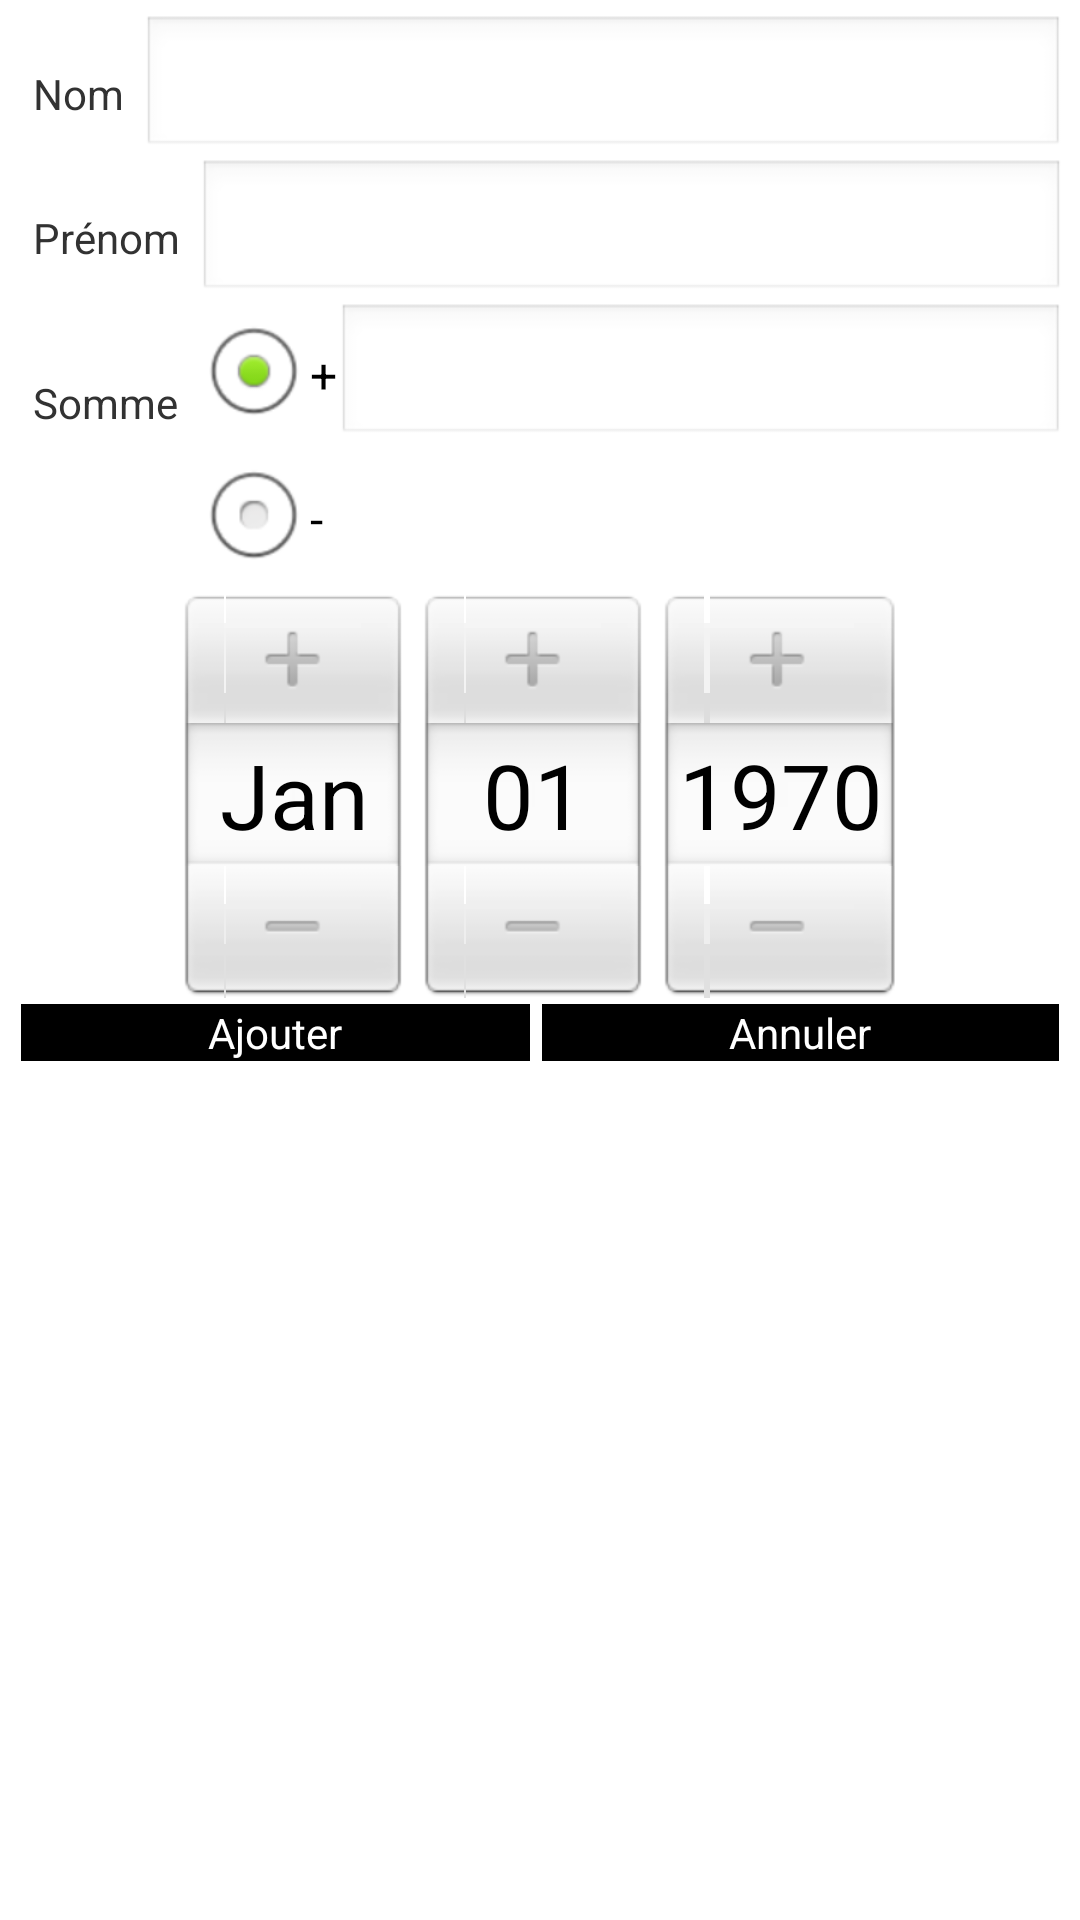

Produce the Android XML layout that renders to this screen, including the resource entries it uses.
<!-- AndroidManifest.xml: application theme AppTheme -->
<!-- res/layout/add_layout.xml -->
<LinearLayout xmlns:android="http://schemas.android.com/apk/res/android"
    xmlns:tools="http://schemas.android.com/tools"
    android:layout_width="match_parent"
    android:layout_height="wrap_content" 
    android:orientation="vertical"
    android:layout_margin="5dip"
    android:padding="5dip" >
    
    <LinearLayout
        android:layout_width="match_parent"
        android:layout_height="wrap_content"
        android:orientation="horizontal" >
        
		<TextView 
		    android:layout_width="wrap_content"
		    android:layout_height="wrap_content"
		    android:text="@string/form_name"
		    android:layout_margin="3dip"
		    android:padding="3dip" />
		
        <EditText
            android:id="@+id/name"
            android:layout_width="match_parent"
            android:layout_height="wrap_content"
            android:inputType="textPersonName" >
            
        </EditText>
    </LinearLayout>
    
     <LinearLayout
        android:layout_width="match_parent"
        android:layout_height="wrap_content"
        android:orientation="horizontal" >
        
		<TextView 
		    android:layout_width="wrap_content"
		    android:layout_height="wrap_content"
		    android:text="@string/form_surname"
		    android:layout_margin="3dip"
		    android:padding="3dip" />
		
        <EditText
            android:id="@+id/surname"
            android:layout_width="match_parent"
            android:layout_height="wrap_content"
            android:inputType="textPersonName" >

        </EditText>
    </LinearLayout>

    <LinearLayout
        android:layout_width="match_parent"
        android:layout_height="wrap_content"
        android:orientation="horizontal" >
        
        <TextView 
		    android:layout_width="wrap_content"
		    android:layout_height="wrap_content"
		    android:text="@string/form_sum"
		    android:layout_marginTop="10dip"
		    android:layout_marginLeft="3dip"
		    android:layout_marginRight="3dip"
		    android:layout_marginBottom="3dip"
		    android:padding="3dip" />
        
        <RadioGroup
               android:id="@+id/sumSign"
               android:layout_width="wrap_content"
               android:layout_height="wrap_content" >

               <RadioButton
                   android:id="@+id/plus"
                   android:layout_width="wrap_content"
                   android:layout_height="wrap_content"
                   android:checked="true"
                   android:text="@string/form_plus" />

               <RadioButton
                   android:id="@+id/minus"
                   android:layout_width="wrap_content"
                   android:layout_height="wrap_content"
                   android:text="@string/form_minus" />
        </RadioGroup>

        <EditText
            android:id="@+id/sum"
            android:layout_width="match_parent"
            android:layout_height="wrap_content"
            android:inputType="numberDecimal" />
    </LinearLayout>
    
    <DatePicker 
        android:id="@+id/date"
        android:layout_width="match_parent"
        android:layout_height="wrap_content"/>

    
    
     <LinearLayout
        android:layout_width="match_parent"
        android:layout_height="wrap_content"
        android:orientation="horizontal"
        android:gravity="center" >

		<Button
		    android:id="@+id/addElement"
		    style="?android:attr/buttonStyleSmall"
		    android:layout_width="wrap_content"
		    android:layout_height="wrap_content"
		    android:layout_margin="2dip"
		    android:background="@android:color/black"
		    android:text="@string/form_button_add"
		    android:textColor="@android:color/white"
		    android:layout_weight="2" />
 
	    <Button
	        android:id="@+id/cancel"
	        style="?android:attr/buttonStyleSmall"
	        android:layout_width="wrap_content"
	        android:layout_height="wrap_content"
	        android:layout_margin="2dip"
	        android:background="@android:color/black"
	        android:text="@string/form_button_cancel"
	        android:textColor="@android:color/white"
		    android:layout_weight="2" />
 
        </LinearLayout>

</LinearLayout>
<!-- resources referenced by this layout -->
<resources>
  <string name="form_button_add">Ajouter</string>
  <string name="form_button_cancel">Annuler</string>
  <string name="form_date">Date</string>
  <string name="form_minus">-</string>
  <string name="form_name">Nom</string>
  <string name="form_plus">+</string>
  <string name="form_sum">Somme</string>
  <string name="form_surname">Prénom</string>
  <style name="AppTheme" parent="AppBaseTheme">
          
      </style>
  <style name="AppBaseTheme" parent="android:Theme.Light">
          
      </style>
</resources>
